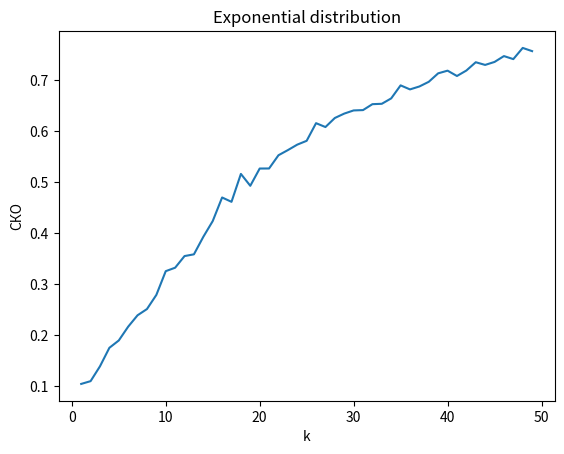

The matplotlib source for this figure:
import numpy.random as ra
import math
import matplotlib.pyplot as plt

LAMBDA = 1
THETA = 1


def calculate_uni(k):
    mean_uni = 0
    values = ra.uniform(0, THETA, 100)
    for val in values:
        mean_uni += val ** k
    mean_uni /= 100
    return ((k + 1) * mean_uni) ** (1 / k)


def calculate_exp(k):
    mean_exp = 0
    values = ra.exponential(LAMBDA, 100)
    for val in values:
        mean_exp += val ** k
    mean_exp /= 100
    return (mean_exp / math.factorial(k)) ** (1 / k)


if __name__ == '__main__':

    k = [i for i in range(1, 50)]
    uniValues = []
    expValues = []
    for i in range(1, 50):
        deviation = sum([(LAMBDA - calculate_exp(i)) ** 2 for _ in range(50)])
        expValues.append((deviation / 50) ** 0.5)

    for i in range(1, 50):
        deviation = sum([(THETA - calculate_uni(i)) ** 2 for _ in range(50)])
        uniValues.append((deviation / 50) ** 0.5)

    plt.plot(k, uniValues)
    plt.xlabel('k')
    plt.ylabel('СКО')
    plt.title('Uniform distribution')
    plt.savefig('uni.png')
    plt.close()

    plt.plot(k, expValues)
    plt.xlabel('k')
    plt.ylabel('СКО')
    plt.title('Exponential distribution')
    plt.savefig('exp.png')
